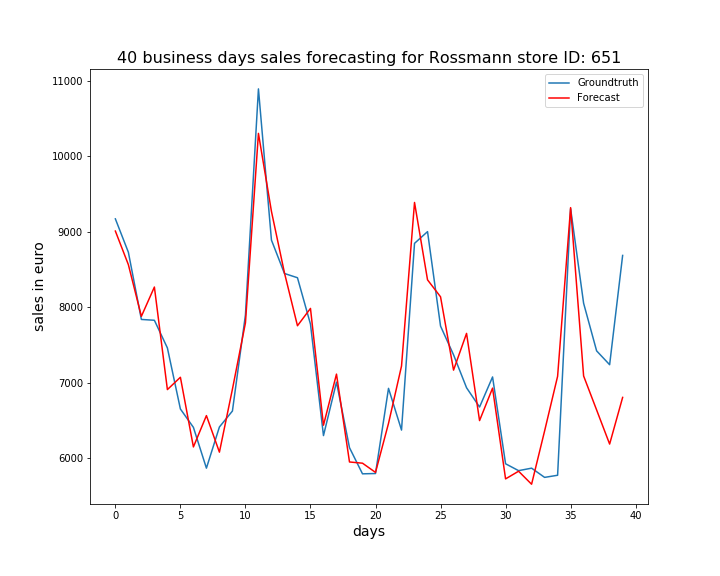

Values plotted in this chart, from the file beside it:
, ActualSales, Sales
0, 9171, 9009
1, 8729, 8565
2, 7840, 7881
3, 7829, 8269
4, 7463, 6912
5, 6655, 7075
6, 6412, 6153
7, 5872, 6568
8, 6417, 6084
9, 6628, 6917
10, 7899, 7794
11, 10891, 10302
12, 8890, 9270
13, 8448, 8456
14, 8392, 7757
15, 7778, 7986
16, 6303, 6440
17, 7010, 7117
18, 6143, 5954
19, 5797, 5938
20, 5801, 5816
21, 6928, 6465
22, 6376, 7223
23, 8847, 9388
24, 9002, 8364
25, 7752, 8140
26, 7372, 7169
27, 6936, 7655
28, 6681, 6501
29, 7079, 6931
30, 5930, 5730
31, 5839, 5831
32, 5872, 5659
33, 5750, 6364
34, 5778, 7087
35, 9306, 9320
36, 8054, 7092
37, 7424, 6642
38, 7241, 6191
39, 8687, 6808
